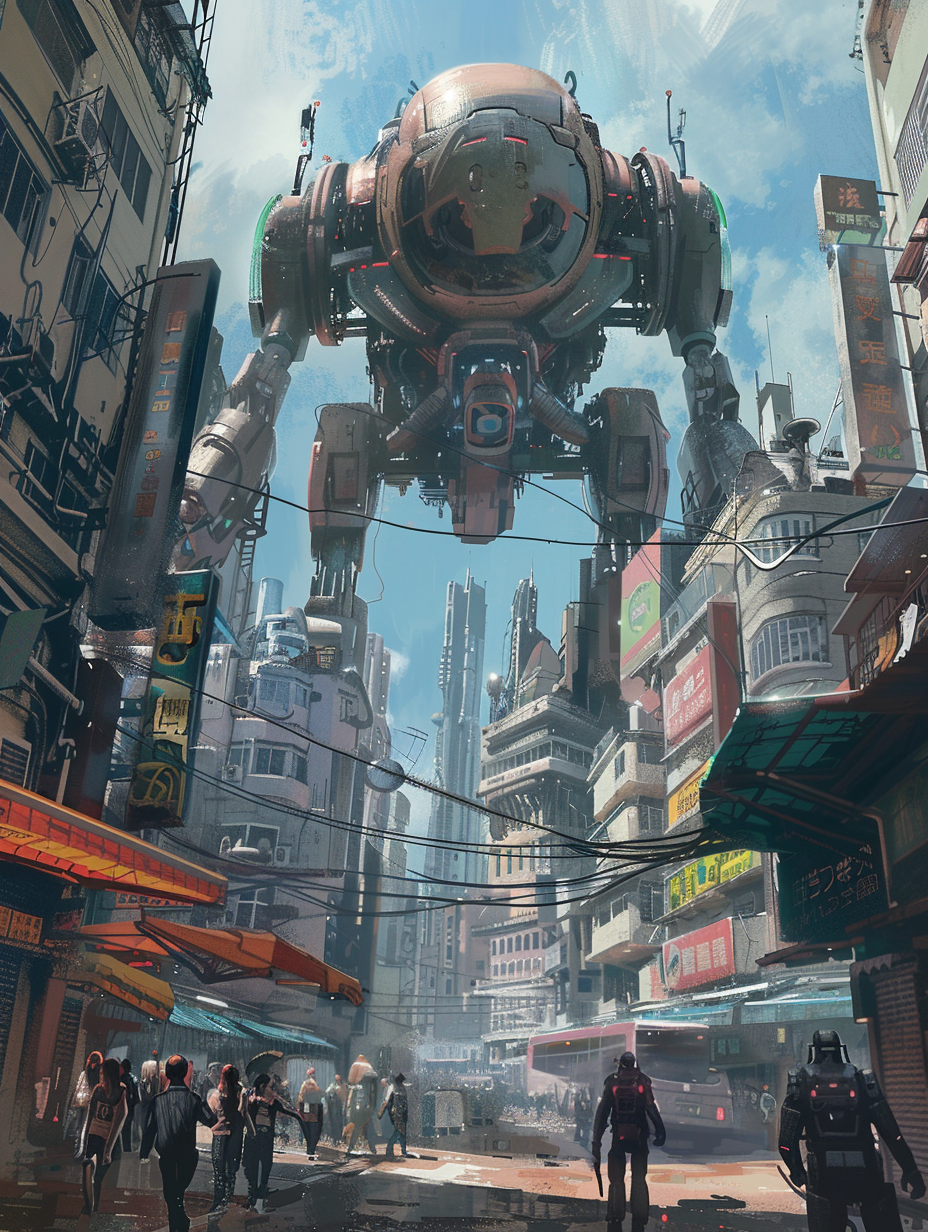
Generation parameters embedded in this image by Midjourney (PNG 'Description' text chunk):
gigantic mecha looming over cyberpunk city on sunny day. Colossal scale--niji 6 --ar 3:4 Job ID: 4b6061f7-7436-47dc-ad71-dd9971324b55